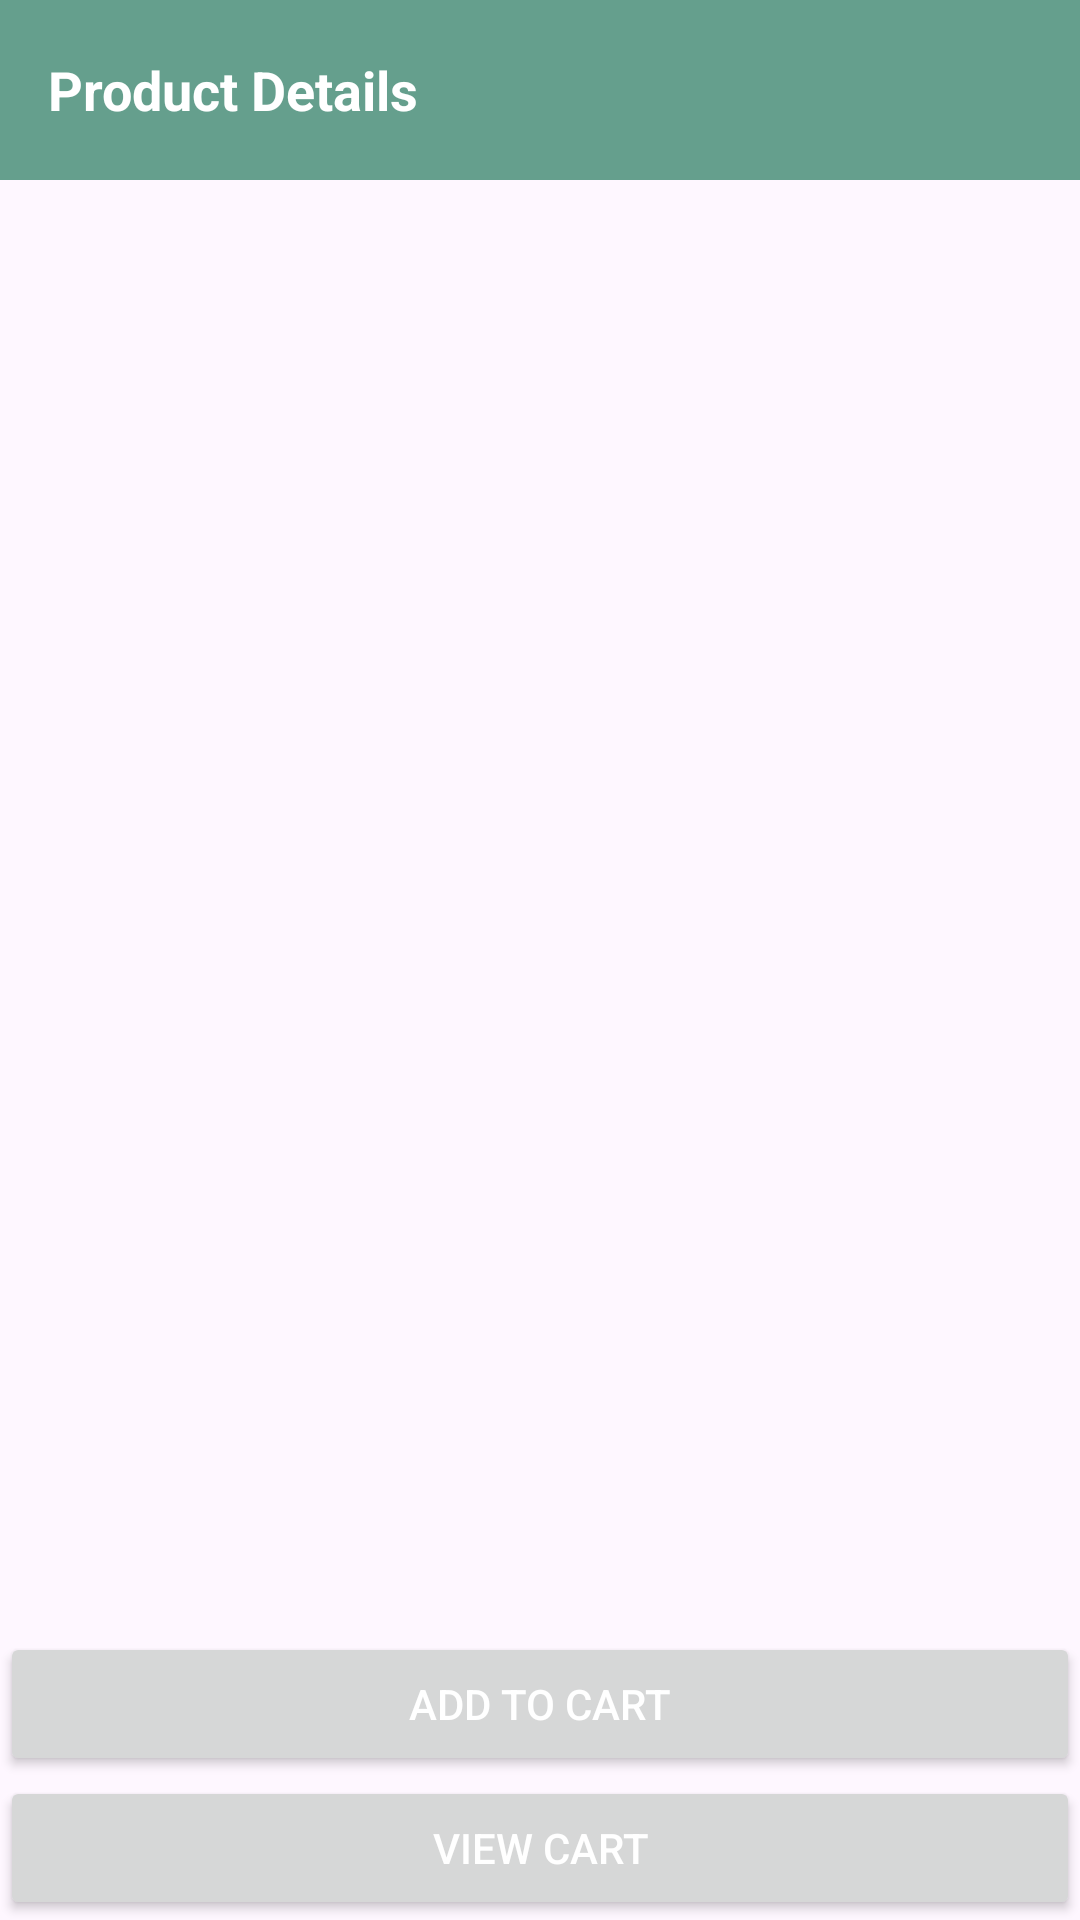

Write the Android layout XML for this screen, with the resource values it uses.
<!-- AndroidManifest.xml: application theme Theme.Shop -->
<!-- res/layout/activity_product_detail.xml -->
<RelativeLayout xmlns:android="http://schemas.android.com/apk/res/android"
    android:layout_width="match_parent"
    xmlns:app="http://schemas.android.com/apk/res-auto"
    android:id="@+id/main"
    android:layout_height="match_parent">

    <TextView
        android:id="@+id/titleTv"
        android:layout_width="match_parent"
        android:layout_height="60dp"
        android:textSize="18sp"
        android:textStyle="bold"
        android:text="Product Details"
        android:gravity="center_vertical"
        android:paddingHorizontal="16dp"
        android:background="@color/colorPrimary"
        android:textColor="@color/white"
        app:layout_constraintEnd_toEndOf="parent"
        app:layout_constraintStart_toStartOf="parent"
        app:layout_constraintTop_toTopOf="parent" />


    <ImageView
        android:id="@+id/imageView"
        android:layout_width="match_parent"
        android:layout_height="200dp"
        android:scaleType="centerCrop"
        android:layout_below="@id/titleTv"/>

    <TextView
        android:id="@+id/nameTextView"
        android:layout_width="match_parent"
        android:layout_height="wrap_content"
        android:layout_below="@id/imageView"
        android:padding="16dp"
        android:textSize="18sp"
        android:textStyle="bold" />

    <TextView
        android:id="@+id/descriptionTextView"
        android:layout_width="match_parent"
        android:layout_height="wrap_content"
        android:layout_below="@id/nameTextView"
        android:paddingStart="16dp"
        android:paddingEnd="16dp" />

    <TextView
        android:id="@+id/priceTextView"
        android:layout_width="match_parent"
        android:layout_height="wrap_content"
        android:layout_below="@id/descriptionTextView"
        android:padding="16dp"
        android:textStyle="bold" />

    <Button
        android:id="@+id/addToCart"
        android:layout_width="match_parent"
        android:layout_height="wrap_content"
        android:text="Add to Cart"
        android:layout_above="@id/viewCart"
        android:textColor="@color/white"/>

    <Button
        android:id="@+id/viewCart"
        android:layout_width="match_parent"
        android:layout_height="wrap_content"
        android:text="View Cart"
        android:layout_alignParentBottom="true"
        android:textColor="@color/white"/>

</RelativeLayout>
<!-- resources referenced by this layout -->
<resources>
  <color name="colorPrimary">#659F8D</color>
  <color name="white">#FFFFFFFF</color>
  <style name="Theme.Shop" parent="Base.Theme.Shop" />
  <style name="Base.Theme.Shop" parent="Theme.Material3.DayNight.NoActionBar">
          
           <item name="colorPrimary">@color/colorPrimary</item>
          <item name="android:statusBarColor">@color/colorPrimary</item>
      </style>
</resources>
